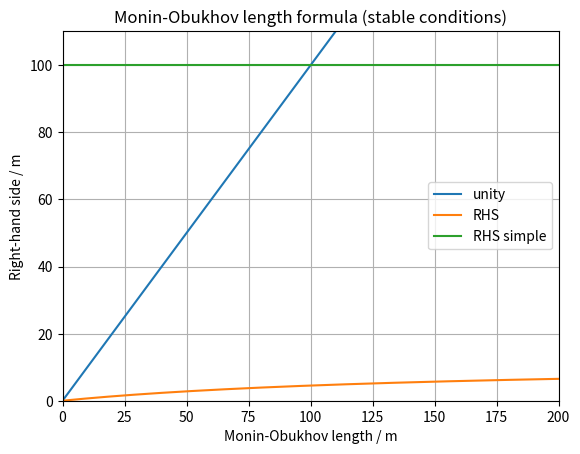

This chart was generated by the following Python code:
import matplotlib.pyplot as plt
import numpy as np

# ji = 1000 in ullrich_real

z_0 = 1.0279899463057518E-002
z_agl = 291.50790405273438
gravity = 9.8
c_d_p = 1005.0
u_lowest_layer = 3.0568986604327884
temp_sfc = 292.64180557174751
temp_atmos = 292.58439115255260
temp_sfc_extrap = temp_atmos + gravity/c_d_p*z_agl

mo_l_vector = np.linspace(0.01, 200.0, 1000)
f_vector = np.zeros([len(mo_l_vector)])
f_vector_simple = np.zeros([len(mo_l_vector)])

for jl in range(len(mo_l_vector)):
	l = mo_l_vector[jl]
	bulk_richardson = z_agl*gravity*(temp_sfc - temp_sfc_extrap)/(temp_atmos*u_lowest_layer**2)
	s = (np.log(z_agl/z_0) + 4.7*z_agl/l + np.log(7.0))/(np.log(z_agl/z_0) + 4.7*z_agl/l)**2
	f_vector[jl] = -z_agl/bulk_richardson*s
	f_vector_simple[jl] = -z_agl/bulk_richardson

if temp_sfc > temp_sfc_extrap:
	print("Conditions are unstable.")
elif temp_sfc == temp_sfc_extrap:
	print("Conditions are indifferent.")
elif temp_sfc < temp_sfc_extrap:
	print("Conditions are stable.")

plt.title("Monin-Obukhov length formula (stable conditions)")
plt.plot(mo_l_vector, mo_l_vector)
plt.plot(mo_l_vector, f_vector)
plt.plot(mo_l_vector, f_vector_simple)
plt.xlabel("Monin-Obukhov length / m")
plt.ylabel("Right-hand side / m")
plt.legend(["unity", "RHS", "RHS simple"])
plt.xlim([0, max(mo_l_vector)])
plt.ylim([0, 1.1*max(f_vector_simple)])
plt.grid()
plt.show()



